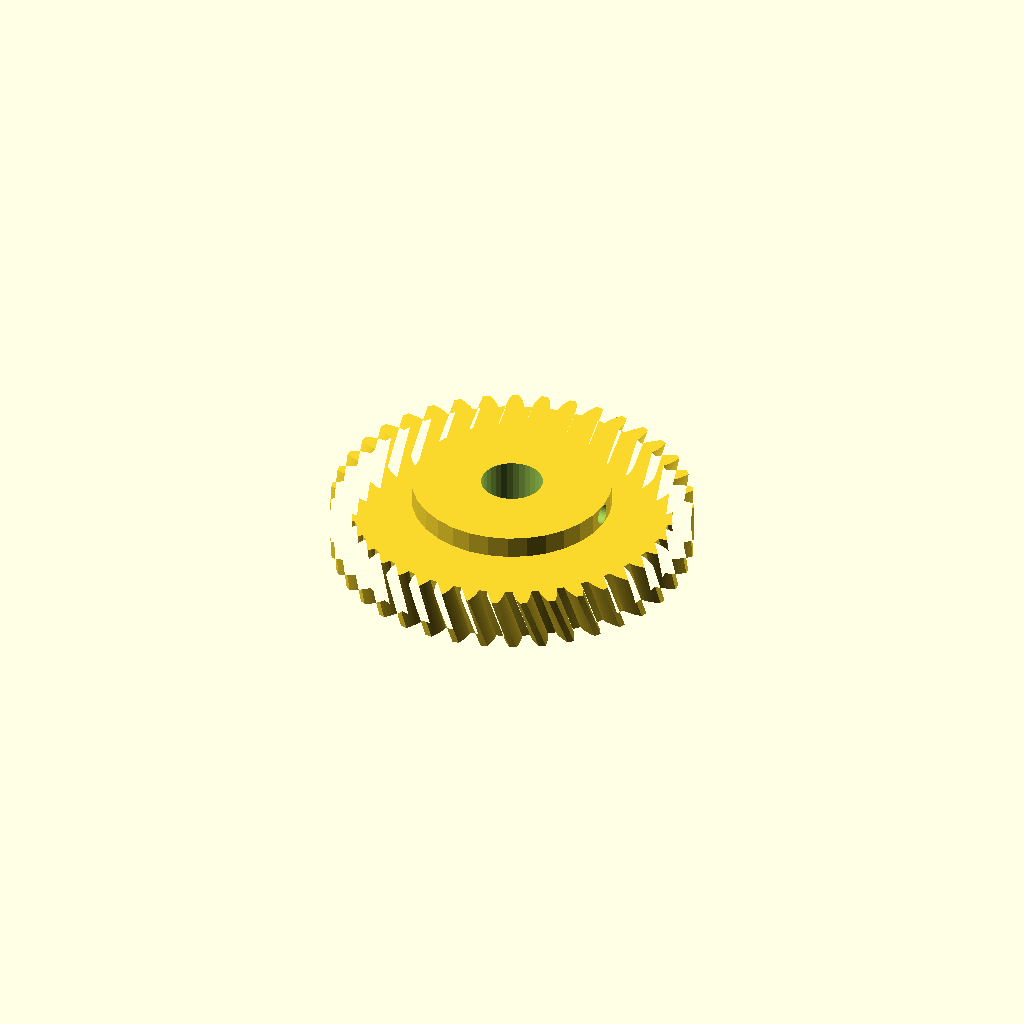
Cell 1: rendered with the file's own defaults.
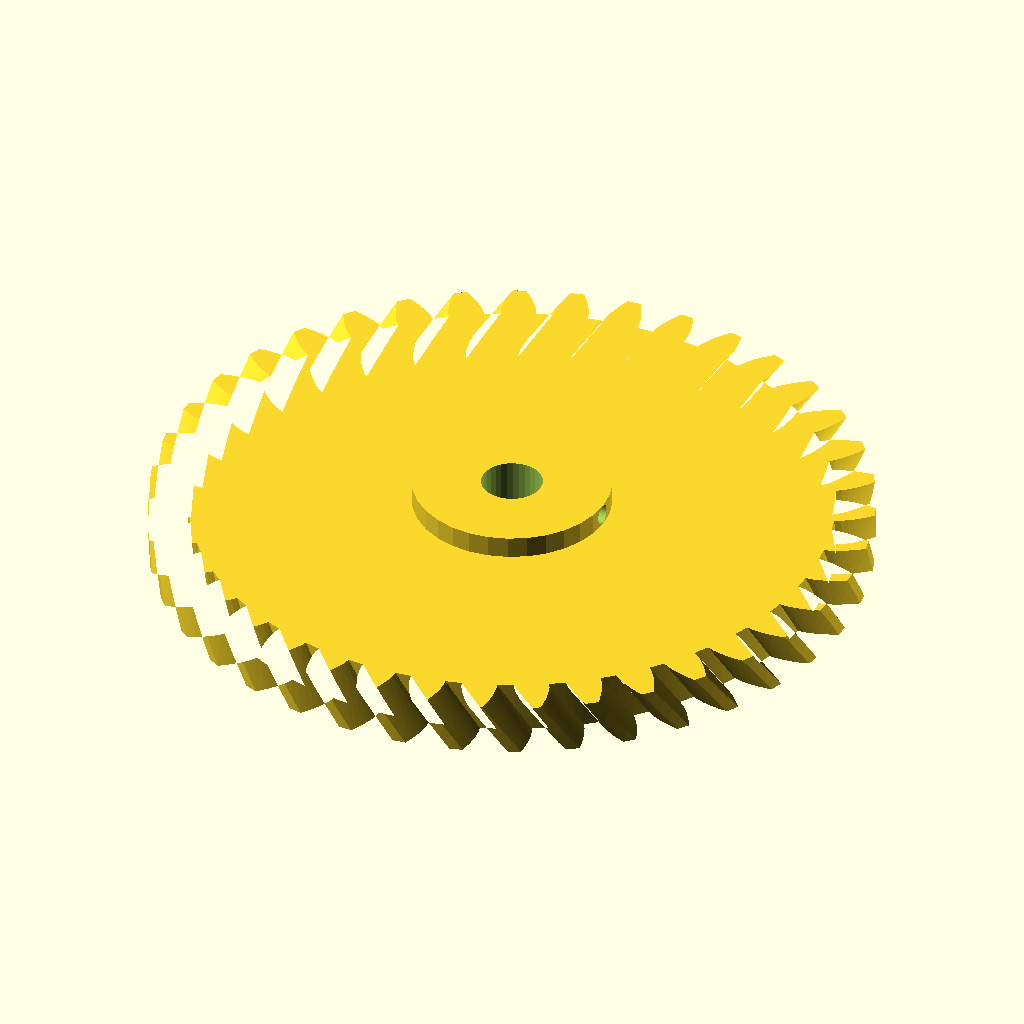
Cell 2: modul = 4 (everything else at default).
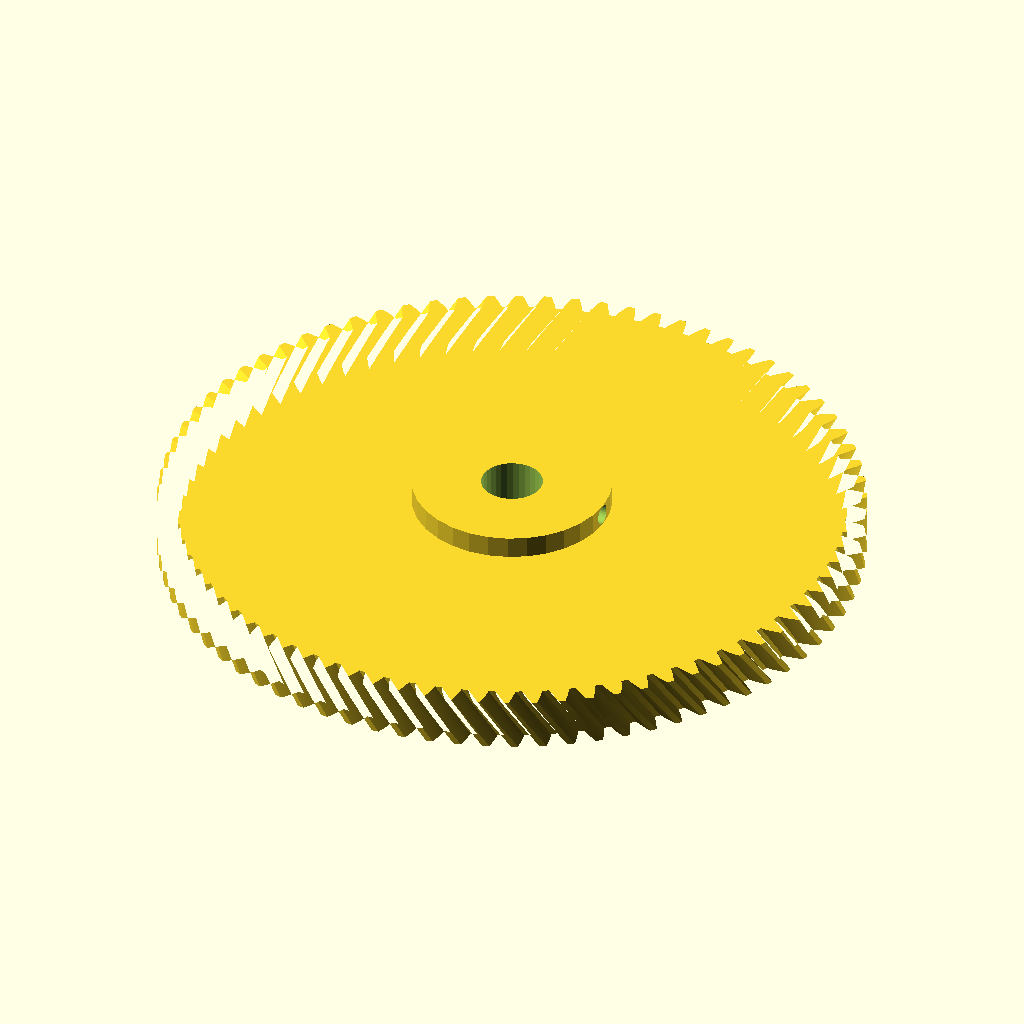
Cell 3: the same model with n_teeth = 78.
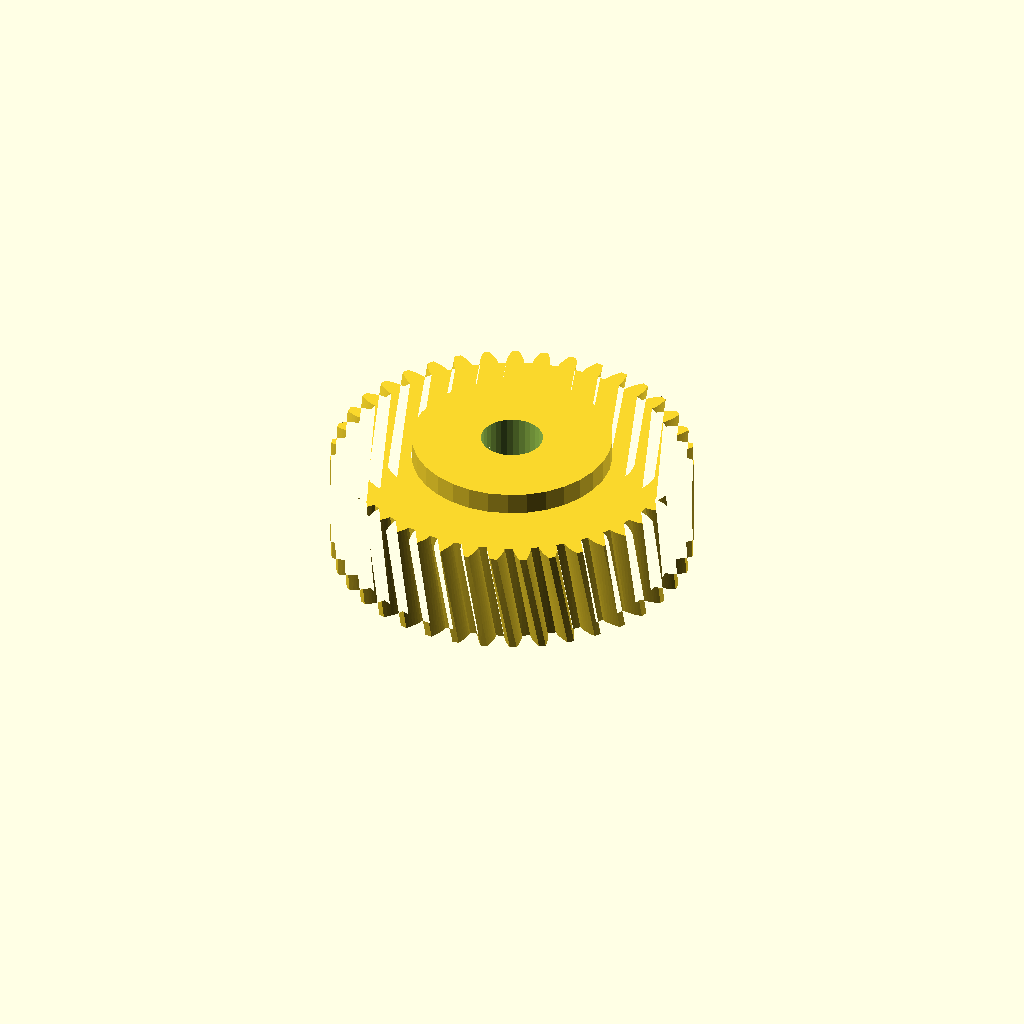
Cell 4: width = 24 (everything else at default).
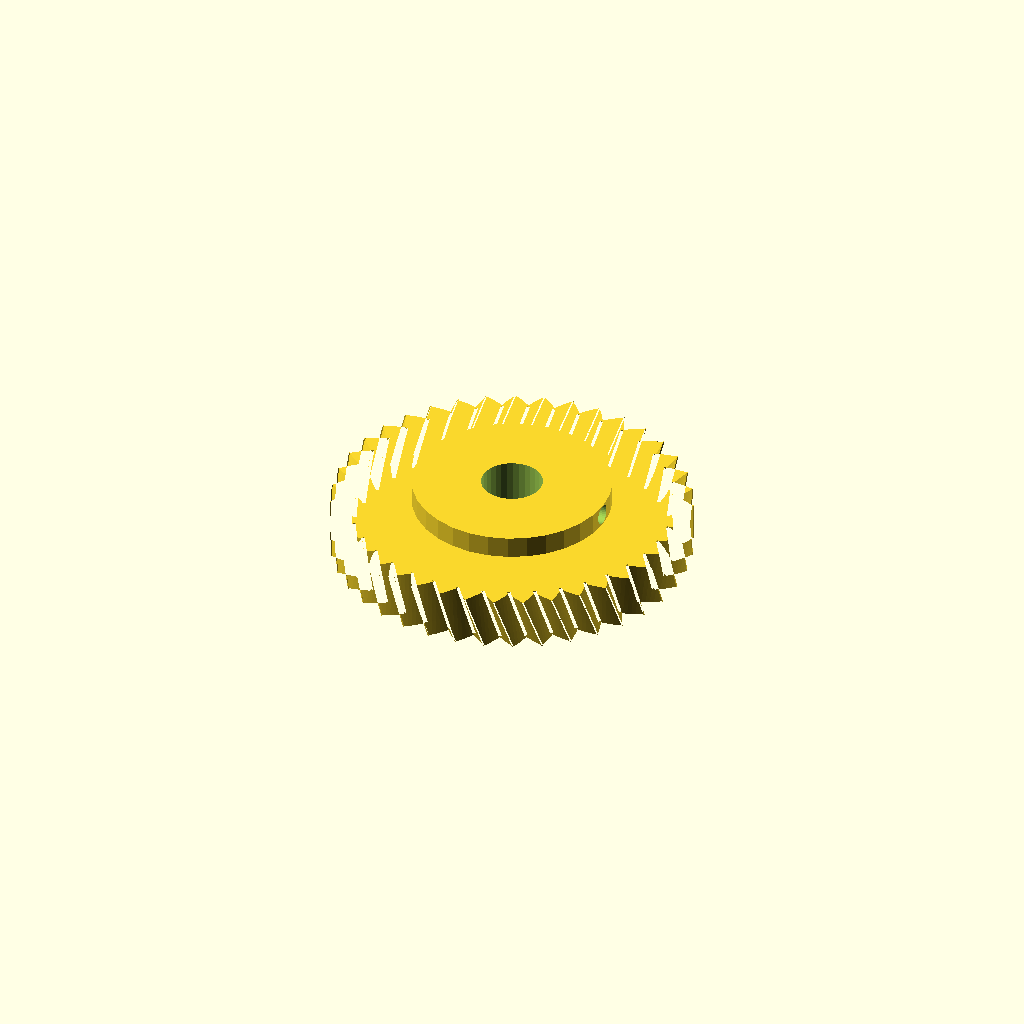
Cell 5 — pa set to 40, the other parameters unchanged.
One fixed orthographic camera (rotation 55°, 0°, 25°; colour scheme Cornfield) for every cell.
Source of the model, optional_data/gen2/helicalgears/part_0030.scad:
$fn = 32;

// ----------------------------------------------------------------------
// Helical gear: m=2 z=39, helix 20 deg, 82 mm x 17 mm
// ----------------------------------------------------------------------

// --- parameters (mm) ---
modul = 2;                // normal module
n_teeth = 39;             // number of teeth
width = 12;               // face width
pa = 20;                  // pressure angle, deg
helix = 20;               // helix angle, deg
twist = 6.15;             // total twist over the face, deg
slices = 4;               // twist divisions
shaft_d = 14;             // shaft bore
boss_d = 45.3;            // hub diameter
boss_h = 5;               // hub above the face
set_d = 4.5;              // set screw tap hole
set_z = 14.5;             // set screw height

/* --- involute profile --- */
pitch_r = modul * n_teeth / 2;
base_r = pitch_r * cos(pa);
tip_r = pitch_r + modul;
root_r = pitch_r - 1.25 * modul;
flank_steps = 6;

function inv_deg(a) = (tan(a) - a * PI / 180) * 180 / PI;
function flank_r(i) = root_r + (tip_r - root_r) * i / flank_steps;
function half_angle(r) = 90 / n_teeth + inv_deg(pa) - inv_deg(acos(min(1, base_r / r)));
function tooth_pt(k, i, side) =
    let (r = flank_r(i), a = k * 360 / n_teeth + side * half_angle(r))
    [r * cos(a), r * sin(a)];

module tooth_profile() {
  polygon(points = [
    for (k = [0 : n_teeth - 1])
      each [
        for (i = [0 : flank_steps]) tooth_pt(k, i, -1),
        for (i = [flank_steps : -1 : 0]) tooth_pt(k, i, 1),
        let (ta = (k + 0.5) * 360 / n_teeth)
          [root_r * cos(ta), root_r * sin(ta)]
      ]
  ]);
}

module gear_disc() {
  linear_extrude(height = width, twist = twist, slices = slices) tooth_profile();
}

module hub_boss() {
  translate([0, 0, width - 1]) cylinder(h = boss_h + 1, d = boss_d);
}

difference() {
  union() {
    gear_disc();
    hub_boss();
  }
  translate([0, 0, -1]) cylinder(h = width + boss_h + 3, d = shaft_d);
  /* set screw, drilled radially */
  translate([-1, 0, set_z]) rotate([0, 90, 0]) cylinder(h = boss_d / 2 + 3, d = set_d);
}
Customizer parameters (derived from the source; name, type, default, range or options):
modul: number, default 2
n_teeth: number, default 39
width: number, default 12
pa: number, default 20
helix: number, default 20
twist: number, default 6.15
slices: number, default 4
shaft_d: number, default 14
boss_d: number, default 45.3
boss_h: number, default 5
set_d: number, default 4.5
set_z: number, default 14.5
flank_steps: number, default 6
